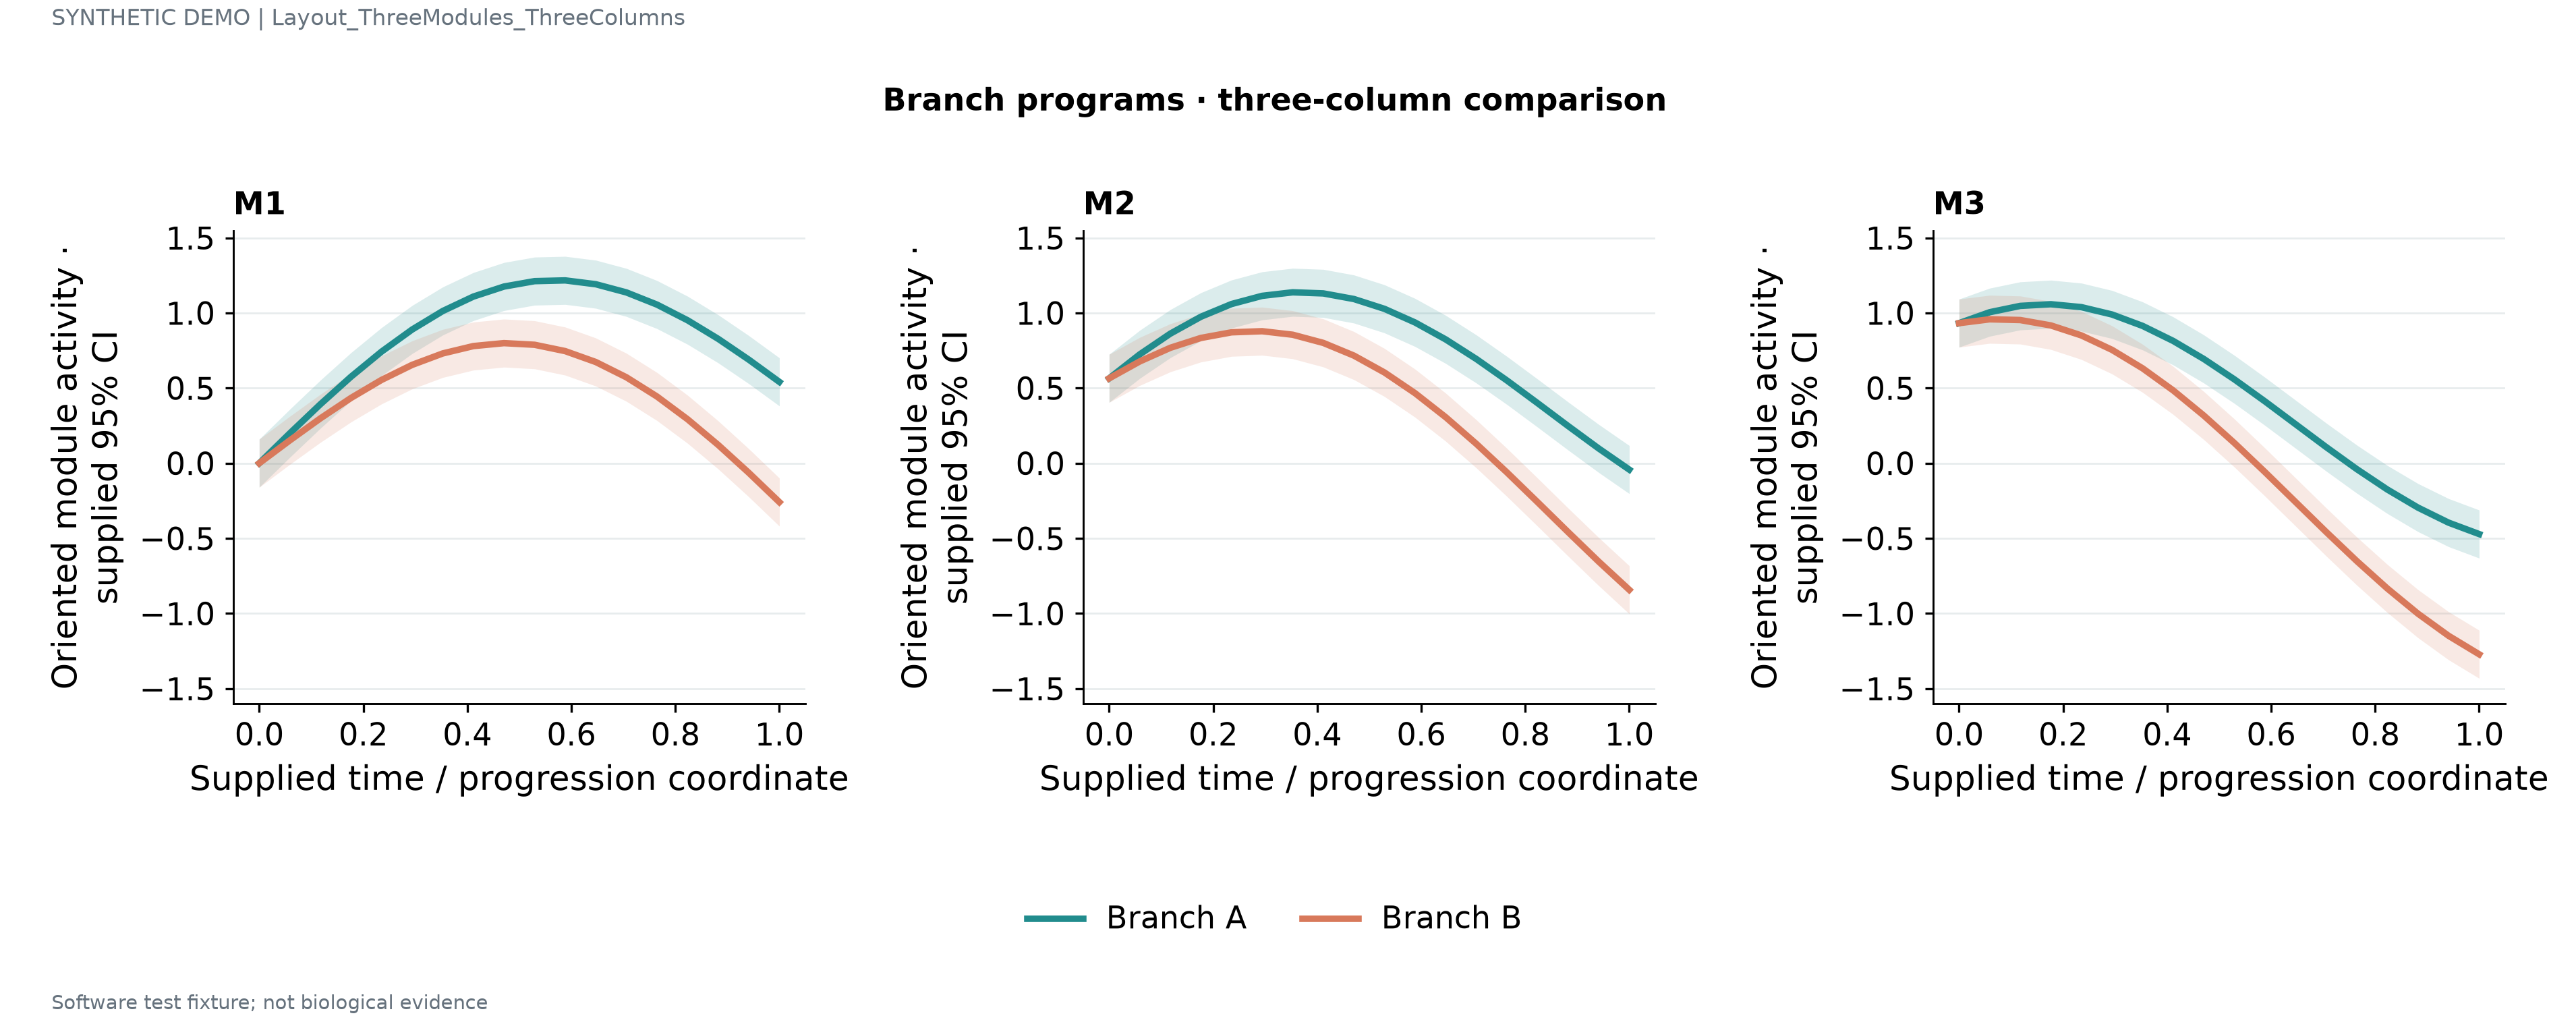

The data file committed next to this chart (first rows):
module	branch	position	estimate	lower	upper	n
M1	Branch A	0.0	0.0	-0.16	0.16	24
M1	Branch A	0.05882	0.1991	0.03909	0.3591	24
M1	Branch A	0.1176	0.3927	0.2327	0.5527	24
M1	Branch A	0.1765	0.5756	0.4156	0.7356	24
M1	Branch A	0.2353	0.7428	0.5828	0.9028	24
M1	Branch A	0.2941	0.8899	0.7299	1.05	24
M1	Branch A	0.3529	1.013	0.853	1.173	24
M1	Branch A	0.4118	1.109	0.949	1.269	24
M1	Branch A	0.4706	1.176	1.016	1.336	24
M1	Branch A	0.5294	1.212	1.052	1.372	24
M1	Branch A	0.5882	1.217	1.057	1.377	24
M1	Branch A	0.6471	1.191	1.031	1.351	24
M1	Branch A	0.7059	1.137	0.9765	1.297	24
M1	Branch A	0.7647	1.055	0.8955	1.215	24
M1	Branch A	0.8235	0.9512	0.7912	1.111	24
M1	Branch A	0.8824	0.8276	0.6676	0.9876	24
M1	Branch A	0.9412	0.6892	0.5292	0.8492	24
M1	Branch A	1.0	0.5411	0.3811	0.7011	24
M1	Branch B	0.0	0.0	-0.16	0.16	24
M1	Branch B	0.05882	0.152	-0.007973	0.312	24
M1	Branch B	0.1176	0.2986	0.1386	0.4586	24
M1	Branch B	0.1765	0.4344	0.2744	0.5944	24
M1	Branch B	0.2353	0.5546	0.3946	0.7146	24
M1	Branch B	0.2941	0.6546	0.4946	0.8146	24
M1	Branch B	0.3529	0.7306	0.5706	0.8906	24
M1	Branch B	0.4118	0.7795	0.6195	0.9395	24
M1	Branch B	0.4706	0.7991	0.6391	0.9591	24
M1	Branch B	0.5294	0.7881	0.6281	0.9481	24
M1	Branch B	0.5882	0.746	0.586	0.906	24
M1	Branch B	0.6471	0.6734	0.5134	0.8334	24
M1	Branch B	0.7059	0.5718	0.4118	0.7318	24
M1	Branch B	0.7647	0.4437	0.2837	0.6037	24
M1	Branch B	0.8235	0.2924	0.1324	0.4524	24
M1	Branch B	0.8824	0.1217	-0.03832	0.2817	24
M1	Branch B	0.9412	-0.06374	-0.2237	0.09626	24
M1	Branch B	1.0	-0.2589	-0.4189	-0.09888	24
M2	Branch A	0.0	0.5646	0.4046	0.7246	24
M2	Branch A	0.05882	0.7243	0.5643	0.8843	24
M2	Branch A	0.1176	0.8622	0.7022	1.022	24
M2	Branch A	0.1765	0.9747	0.8147	1.135	24
M2	Branch A	0.2353	1.059	0.8992	1.219	24
M2	Branch A	0.2941	1.114	0.9537	1.274	24
M2	Branch A	0.3529	1.137	0.9773	1.297	24
M2	Branch A	0.4118	1.13	0.9699	1.29	24
M2	Branch A	0.4706	1.093	0.9326	1.253	24
M2	Branch A	0.5294	1.027	0.8671	1.187	24
M2	Branch A	0.5882	0.9364	0.7764	1.096	24
M2	Branch A	0.6471	0.8238	0.6638	0.9838	24
M2	Branch A	0.7059	0.6937	0.5337	0.8537	24
M2	Branch A	0.7647	0.5508	0.3908	0.7108	24
M2	Branch A	0.8235	0.4004	0.2404	0.5604	24
M2	Branch A	0.8824	0.2477	0.08767	0.4077	24
M2	Branch A	0.9412	0.09825	-0.06175	0.2583	24
M2	Branch A	1.0	-0.04252	-0.2025	0.1175	24
M2	Branch B	0.0	0.5646	0.4046	0.7246	24
M2	Branch B	0.05882	0.6772	0.5172	0.8372	24
M2	Branch B	0.1176	0.7681	0.6081	0.9281	24
M2	Branch B	0.1765	0.8336	0.6736	0.9936	24
M2	Branch B	0.2353	0.871	0.711	1.031	24
M2	Branch B	0.2941	0.8784	0.7184	1.038	24
... 48 more rows
